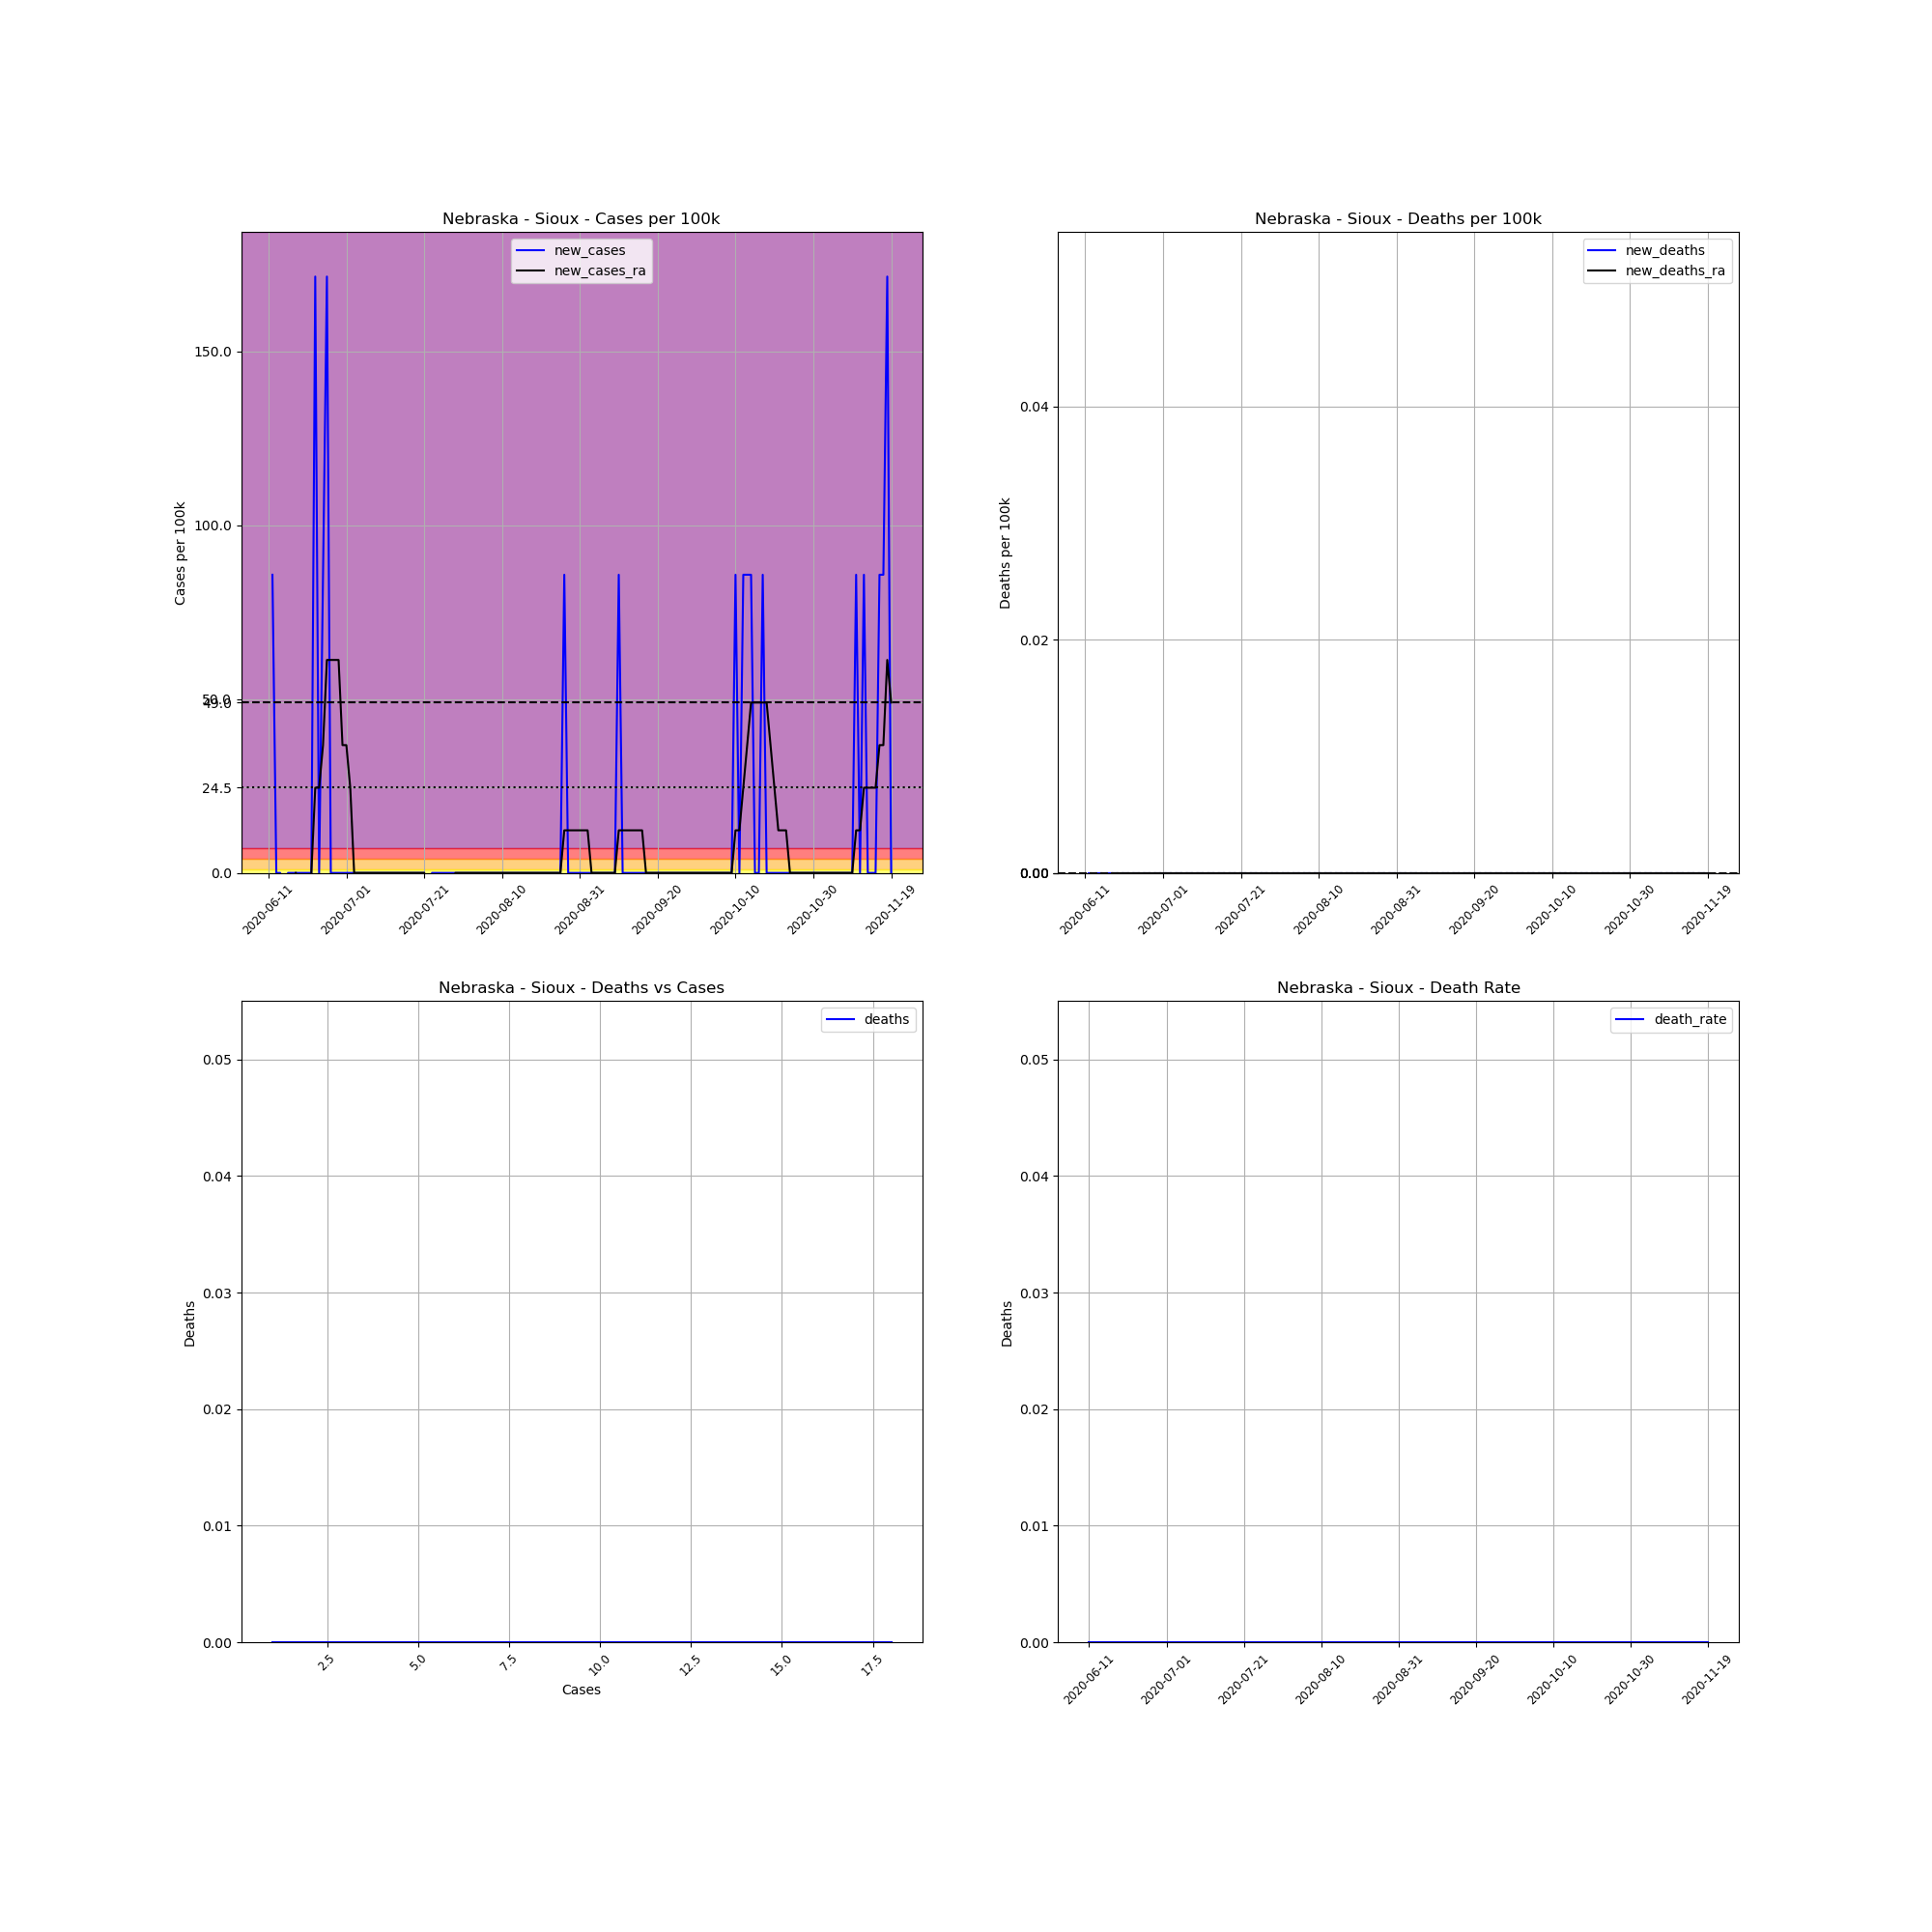

The file beside this chart, header and first rows:
, date, county, state, fips, cases, deaths, COUNTY, STNAME, CTYNAME, POPESTIMATE2019, cases_per_100k, deaths_per_100k, death_rate, new_cases, new_deaths, new_cases_ra, new_deaths_ra
707085, 2020-06-11, Sioux, Nebraska, 31165, 1, 0, 165, Nebraska, Sioux, 1166, 85.76, 0.0, 0.0, , , , 
707086, 2020-06-12, Sioux, Nebraska, 31165, 2, 0, 165, Nebraska, Sioux, 1166, 171.5, 0.0, 0.0, 85.76, 0.0, , 
707087, 2020-06-13, Sioux, Nebraska, 31165, 2, 0, 165, Nebraska, Sioux, 1166, 171.5, 0.0, 0.0, 0.0, 0.0, , 
707088, 2020-06-14, Sioux, Nebraska, 31165, 2, 0, 165, Nebraska, Sioux, 1166, 171.5, 0.0, 0.0, 0.0, 0.0, , 
707089, 2020-06-15, Sioux, Nebraska, 31165, 1, 0, 165, Nebraska, Sioux, 1166, 85.76, 0.0, 0.0, -85.76, 0.0, , 
707090, 2020-06-16, Sioux, Nebraska, 31165, 1, 0, 165, Nebraska, Sioux, 1166, 85.76, 0.0, 0.0, 0.0, 0.0, , 
707091, 2020-06-17, Sioux, Nebraska, 31165, 1, 0, 165, Nebraska, Sioux, 1166, 85.76, 0.0, 0.0, 0.0, 0.0, , 
707092, 2020-06-18, Sioux, Nebraska, 31165, 1, 0, 165, Nebraska, Sioux, 1166, 85.76, 0.0, 0.0, 0.0, 0.0, 0.0, 0.0
707093, 2020-06-19, Sioux, Nebraska, 31165, 1, 0, 165, Nebraska, Sioux, 1166, 85.76, 0.0, 0.0, 0.0, 0.0, -12.25, 0.0
707094, 2020-06-20, Sioux, Nebraska, 31165, 1, 0, 165, Nebraska, Sioux, 1166, 85.76, 0.0, 0.0, 0.0, 0.0, -12.25, 0.0
707095, 2020-06-21, Sioux, Nebraska, 31165, 1, 0, 165, Nebraska, Sioux, 1166, 85.76, 0.0, 0.0, 0.0, 0.0, -12.25, 0.0
707096, 2020-06-22, Sioux, Nebraska, 31165, 1, 0, 165, Nebraska, Sioux, 1166, 85.76, 0.0, 0.0, 0.0, 0.0, 0.0, 0.0
707097, 2020-06-23, Sioux, Nebraska, 31165, 3, 0, 165, Nebraska, Sioux, 1166, 257.3, 0.0, 0.0, 171.5, 0.0, 24.5, 0.0
707098, 2020-06-24, Sioux, Nebraska, 31165, 3, 0, 165, Nebraska, Sioux, 1166, 257.3, 0.0, 0.0, 0.0, 0.0, 24.5, 0.0
707099, 2020-06-25, Sioux, Nebraska, 31165, 4, 0, 165, Nebraska, Sioux, 1166, 343.1, 0.0, 0.0, 85.76, 0.0, 36.76, 0.0
707100, 2020-06-26, Sioux, Nebraska, 31165, 6, 0, 165, Nebraska, Sioux, 1166, 514.6, 0.0, 0.0, 171.5, 0.0, 61.26, 0.0
707101, 2020-06-27, Sioux, Nebraska, 31165, 6, 0, 165, Nebraska, Sioux, 1166, 514.6, 0.0, 0.0, 0.0, 0.0, 61.26, 0.0
707102, 2020-06-28, Sioux, Nebraska, 31165, 6, 0, 165, Nebraska, Sioux, 1166, 514.6, 0.0, 0.0, 0.0, 0.0, 61.26, 0.0
707103, 2020-06-29, Sioux, Nebraska, 31165, 6, 0, 165, Nebraska, Sioux, 1166, 514.6, 0.0, 0.0, 0.0, 0.0, 61.26, 0.0
707104, 2020-06-30, Sioux, Nebraska, 31165, 6, 0, 165, Nebraska, Sioux, 1166, 514.6, 0.0, 0.0, 0.0, 0.0, 36.76, 0.0
707105, 2020-07-01, Sioux, Nebraska, 31165, 6, 0, 165, Nebraska, Sioux, 1166, 514.6, 0.0, 0.0, 0.0, 0.0, 36.76, 0.0
707106, 2020-07-02, Sioux, Nebraska, 31165, 6, 0, 165, Nebraska, Sioux, 1166, 514.6, 0.0, 0.0, 0.0, 0.0, 24.5, 0.0
707107, 2020-07-03, Sioux, Nebraska, 31165, 6, 0, 165, Nebraska, Sioux, 1166, 514.6, 0.0, 0.0, 0.0, 0.0, 0.0, 0.0
707108, 2020-07-04, Sioux, Nebraska, 31165, 6, 0, 165, Nebraska, Sioux, 1166, 514.6, 0.0, 0.0, 0.0, 0.0, 0.0, 0.0
707109, 2020-07-05, Sioux, Nebraska, 31165, 6, 0, 165, Nebraska, Sioux, 1166, 514.6, 0.0, 0.0, 0.0, 0.0, 0.0, 0.0
707110, 2020-07-06, Sioux, Nebraska, 31165, 6, 0, 165, Nebraska, Sioux, 1166, 514.6, 0.0, 0.0, 0.0, 0.0, 0.0, 0.0
707111, 2020-07-07, Sioux, Nebraska, 31165, 6, 0, 165, Nebraska, Sioux, 1166, 514.6, 0.0, 0.0, 0.0, 0.0, 0.0, 0.0
707112, 2020-07-08, Sioux, Nebraska, 31165, 6, 0, 165, Nebraska, Sioux, 1166, 514.6, 0.0, 0.0, 0.0, 0.0, 0.0, 0.0
707113, 2020-07-09, Sioux, Nebraska, 31165, 6, 0, 165, Nebraska, Sioux, 1166, 514.6, 0.0, 0.0, 0.0, 0.0, 0.0, 0.0
707114, 2020-07-10, Sioux, Nebraska, 31165, 6, 0, 165, Nebraska, Sioux, 1166, 514.6, 0.0, 0.0, 0.0, 0.0, 0.0, 0.0
707115, 2020-07-11, Sioux, Nebraska, 31165, 6, 0, 165, Nebraska, Sioux, 1166, 514.6, 0.0, 0.0, 0.0, 0.0, 0.0, 0.0
707116, 2020-07-12, Sioux, Nebraska, 31165, 6, 0, 165, Nebraska, Sioux, 1166, 514.6, 0.0, 0.0, 0.0, 0.0, 0.0, 0.0
707117, 2020-07-13, Sioux, Nebraska, 31165, 6, 0, 165, Nebraska, Sioux, 1166, 514.6, 0.0, 0.0, 0.0, 0.0, 0.0, 0.0
707118, 2020-07-14, Sioux, Nebraska, 31165, 6, 0, 165, Nebraska, Sioux, 1166, 514.6, 0.0, 0.0, 0.0, 0.0, 0.0, 0.0
707119, 2020-07-15, Sioux, Nebraska, 31165, 6, 0, 165, Nebraska, Sioux, 1166, 514.6, 0.0, 0.0, 0.0, 0.0, 0.0, 0.0
707120, 2020-07-16, Sioux, Nebraska, 31165, 6, 0, 165, Nebraska, Sioux, 1166, 514.6, 0.0, 0.0, 0.0, 0.0, 0.0, 0.0
707121, 2020-07-17, Sioux, Nebraska, 31165, 6, 0, 165, Nebraska, Sioux, 1166, 514.6, 0.0, 0.0, 0.0, 0.0, 0.0, 0.0
707122, 2020-07-18, Sioux, Nebraska, 31165, 6, 0, 165, Nebraska, Sioux, 1166, 514.6, 0.0, 0.0, 0.0, 0.0, 0.0, 0.0
707123, 2020-07-19, Sioux, Nebraska, 31165, 6, 0, 165, Nebraska, Sioux, 1166, 514.6, 0.0, 0.0, 0.0, 0.0, 0.0, 0.0
707124, 2020-07-20, Sioux, Nebraska, 31165, 6, 0, 165, Nebraska, Sioux, 1166, 514.6, 0.0, 0.0, 0.0, 0.0, 0.0, 0.0
707125, 2020-07-21, Sioux, Nebraska, 31165, 6, 0, 165, Nebraska, Sioux, 1166, 514.6, 0.0, 0.0, 0.0, 0.0, 0.0, 0.0
707126, 2020-07-22, Sioux, Nebraska, 31165, 5, 0, 165, Nebraska, Sioux, 1166, 428.8, 0.0, 0.0, -85.76, 0.0, -12.25, 0.0
707127, 2020-07-23, Sioux, Nebraska, 31165, 5, 0, 165, Nebraska, Sioux, 1166, 428.8, 0.0, 0.0, 0.0, 0.0, -12.25, 0.0
707128, 2020-07-24, Sioux, Nebraska, 31165, 5, 0, 165, Nebraska, Sioux, 1166, 428.8, 0.0, 0.0, 0.0, 0.0, -12.25, 0.0
707129, 2020-07-25, Sioux, Nebraska, 31165, 5, 0, 165, Nebraska, Sioux, 1166, 428.8, 0.0, 0.0, 0.0, 0.0, -12.25, 0.0
707130, 2020-07-26, Sioux, Nebraska, 31165, 5, 0, 165, Nebraska, Sioux, 1166, 428.8, 0.0, 0.0, 0.0, 0.0, -12.25, 0.0
707131, 2020-07-27, Sioux, Nebraska, 31165, 5, 0, 165, Nebraska, Sioux, 1166, 428.8, 0.0, 0.0, 0.0, 0.0, -12.25, 0.0
707132, 2020-07-28, Sioux, Nebraska, 31165, 5, 0, 165, Nebraska, Sioux, 1166, 428.8, 0.0, 0.0, 0.0, 0.0, -12.25, 0.0
707133, 2020-07-29, Sioux, Nebraska, 31165, 5, 0, 165, Nebraska, Sioux, 1166, 428.8, 0.0, 0.0, 0.0, 0.0, 0.0, 0.0
707134, 2020-07-30, Sioux, Nebraska, 31165, 5, 0, 165, Nebraska, Sioux, 1166, 428.8, 0.0, 0.0, 0.0, 0.0, 0.0, 0.0
707135, 2020-07-31, Sioux, Nebraska, 31165, 5, 0, 165, Nebraska, Sioux, 1166, 428.8, 0.0, 0.0, 0.0, 0.0, 0.0, 0.0
707136, 2020-08-01, Sioux, Nebraska, 31165, 5, 0, 165, Nebraska, Sioux, 1166, 428.8, 0.0, 0.0, 0.0, 0.0, 0.0, 0.0
707137, 2020-08-02, Sioux, Nebraska, 31165, 5, 0, 165, Nebraska, Sioux, 1166, 428.8, 0.0, 0.0, 0.0, 0.0, 0.0, 0.0
707138, 2020-08-03, Sioux, Nebraska, 31165, 5, 0, 165, Nebraska, Sioux, 1166, 428.8, 0.0, 0.0, 0.0, 0.0, 0.0, 0.0
707139, 2020-08-04, Sioux, Nebraska, 31165, 5, 0, 165, Nebraska, Sioux, 1166, 428.8, 0.0, 0.0, 0.0, 0.0, 0.0, 0.0
707140, 2020-08-05, Sioux, Nebraska, 31165, 5, 0, 165, Nebraska, Sioux, 1166, 428.8, 0.0, 0.0, 0.0, 0.0, 0.0, 0.0
707141, 2020-08-06, Sioux, Nebraska, 31165, 5, 0, 165, Nebraska, Sioux, 1166, 428.8, 0.0, 0.0, 0.0, 0.0, 0.0, 0.0
707142, 2020-08-07, Sioux, Nebraska, 31165, 5, 0, 165, Nebraska, Sioux, 1166, 428.8, 0.0, 0.0, 0.0, 0.0, 0.0, 0.0
707143, 2020-08-08, Sioux, Nebraska, 31165, 5, 0, 165, Nebraska, Sioux, 1166, 428.8, 0.0, 0.0, 0.0, 0.0, 0.0, 0.0
707144, 2020-08-09, Sioux, Nebraska, 31165, 5, 0, 165, Nebraska, Sioux, 1166, 428.8, 0.0, 0.0, 0.0, 0.0, 0.0, 0.0
... 101 more rows
